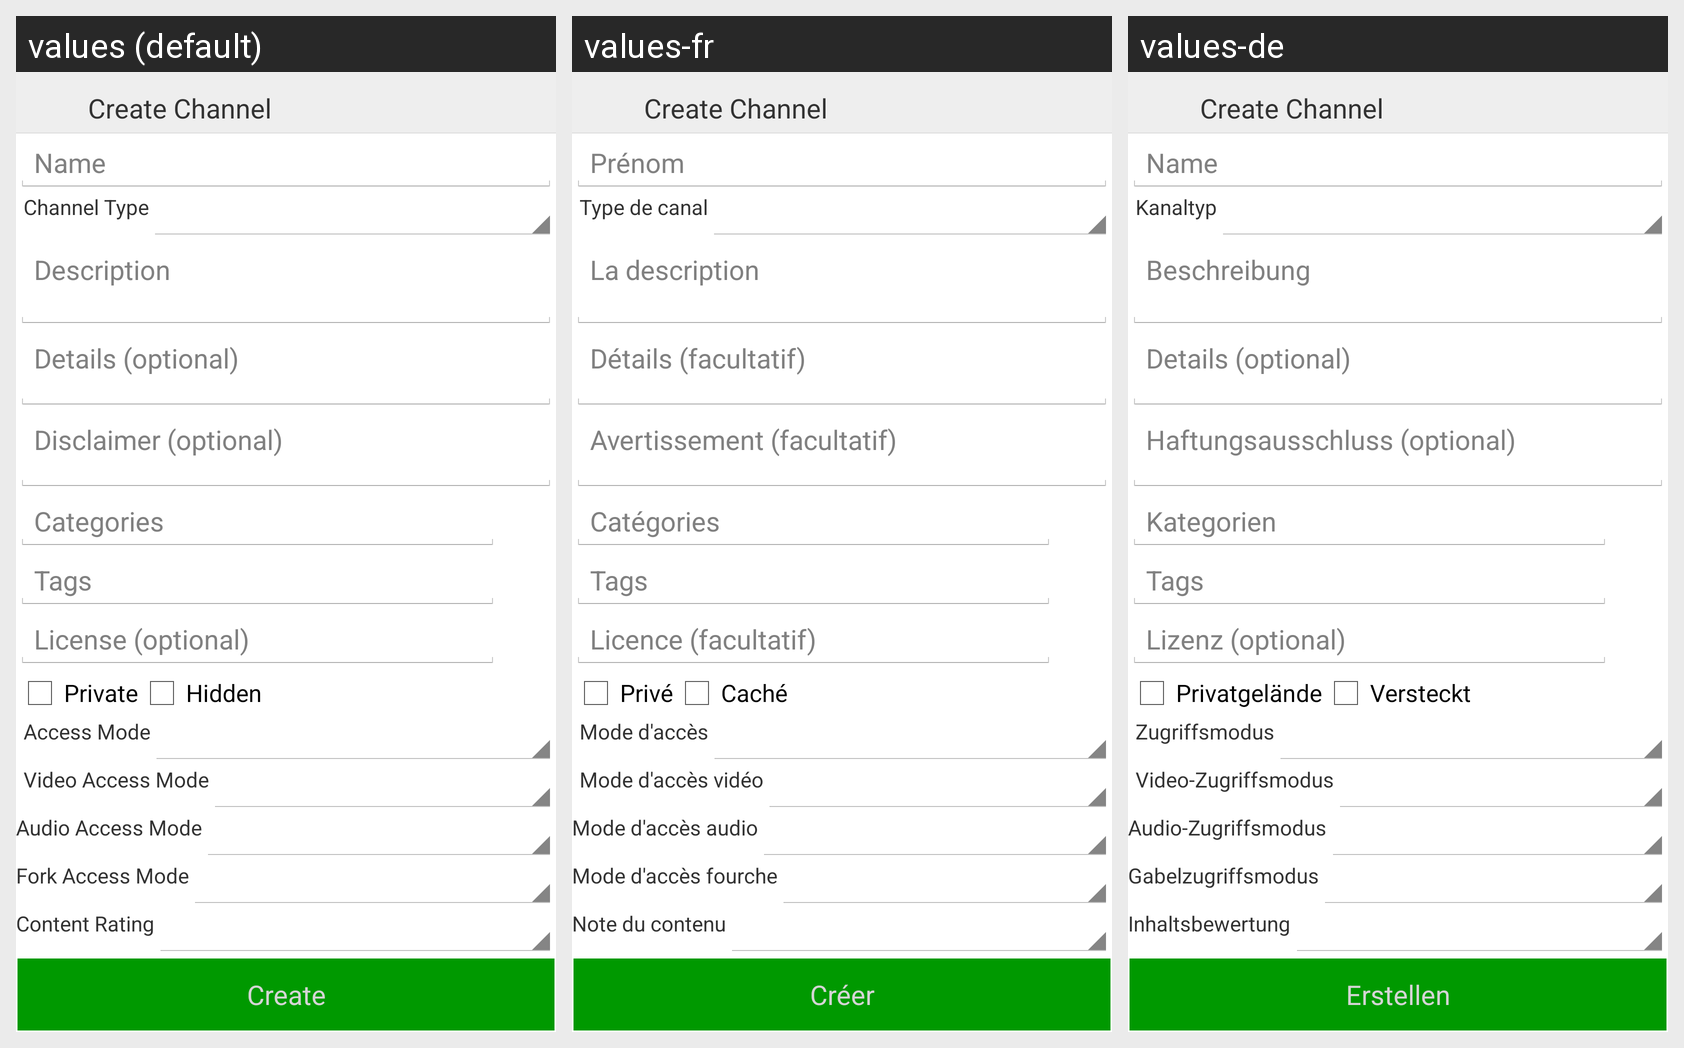

This grid shows one Android layout under several languages. Give, for every string resource on the screen, its name, the default text and each shown locale's text.
Android screen res/layout/activity_create_channel.xml rendered under 3 locales, left to right: values (default), values-fr, values-de. Device: Nexus 5 (rendered at 1080×1920; each locale shown at half size, 540×960, under a caption strip naming it); theme AppTheme.
Other locales in the repository, not shown: values-es, values-pt, values-ru.
Strings drawn on this screen, with the default value and each locale's value (text and hints the layout hard-codes, and strings that could not be matched under every locale, appear in the picture but are not listed):

name
  values: Name
  values-fr: Prénom
  values-de: Name  [not translated; the default value is used]

channelType
  values: Channel Type
  values-fr: Type de canal
  values-de: Kanaltyp

description
  values: Description
  values-fr: La description
  values-de: Beschreibung

details
  values: Details (optional)
  values-fr: Détails (facultatif)
  values-de: Details (optional)  [not translated; the default value is used]

disclaimer
  values: Disclaimer (optional)
  values-fr: Avertissement (facultatif)
  values-de: Haftungsausschluss (optional)

categoires
  values: Categories
  values-fr: Catégories
  values-de: Kategorien

license
  values: License (optional)
  values-fr: Licence (facultatif)
  values-de: Lizenz (optional)

aPrivate
  values: Private
  values-fr: Privé
  values-de: Privatgelände

hidden
  values: Hidden
  values-fr: Caché
  values-de: Versteckt

accessMode
  values: Access Mode
  values-fr: Mode d'accès
  values-de: Zugriffsmodus

videoAccessMode
  values: Video Access Mode
  values-fr: Mode d'accès vidéo
  values-de: Video-Zugriffsmodus

audioAccessMode
  values: Audio Access Mode
  values-fr: Mode d'accès audio
  values-de: Audio-Zugriffsmodus

forkAccessMode
  values: Fork Access Mode
  values-fr: Mode d'accès fourche
  values-de: Gabelzugriffsmodus

contentRating
  values: Content Rating
  values-fr: Note du contenu
  values-de: Inhaltsbewertung

create
  values: Create
  values-fr: Créer
  values-de: Erstellen
